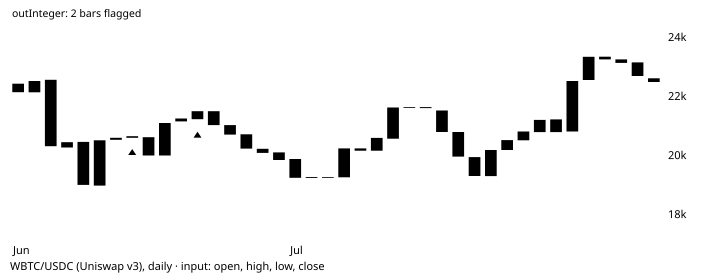

Values plotted in this chart, from the file beside it:
# TA-Lib reference data: CDLGAPSIDESIDEW…
# series: WBTC/USDC (Uniswap v3), daily
# input: wbtc_usdc_2022-06-14.csv; windo…
# parameters: (defaults)
# inputs: inPriceOHLC=OHLC
# outputs: outInteger (shift 0)
# lookback: 7
date, open, high, low, close, volume, outInteger
2022-06-14, 22434, 23200, 20558, 22145, 6071, 
2022-06-15, 22141, 22672, 20078, 22526, 7817, 
2022-06-16, 22566, 23422, 20105, 20318, 2703, 
2022-06-17, 20271, 21247, 20265, 20452, 2260, 
2022-06-18, 20461, 20700, 17604, 19007, 2300, 
2022-06-19, 18983, 20712, 17994, 20517, 2500, 
2022-06-20, 20533, 20929, 19657, 20602, 1662, 
2022-06-21, 20601, 21634, 20391, 20657, 1506, 100
2022-06-22, 20622, 20797, 19813, 20002, 1965, 0
2022-06-23, 20001, 21114, 19933, 21102, 1581, 0
2022-06-24, 21158, 21464, 20787, 21257, 1372, 0
2022-06-25, 21232, 21503, 20976, 21503, 834.8, 100
2022-06-26, 21502, 21782, 21020, 21032, 1935, 0
2022-06-27, 21031, 21459, 20584, 20711, 790.8, 0
2022-06-28, 20719, 21107, 20183, 20236, 1034, 0
2022-06-29, 20228, 20346, 19890, 20091, 850, 0
2022-06-30, 20106, 20106, 18704, 19848, 1449, 0
2022-07-01, 19884, 20666, 19012, 19245, 2732, 0
2022-07-02, 19243, 19358, 19014, 19272, 512.1, 0
2022-07-03, 19271, 19542, 18840, 19266, 1016, 0
2022-07-04, 19264, 20242, 19079, 20242, 1278, 0
2022-07-05, 20242, 20661, 19340, 20165, 2652, 0
2022-07-06, 20165, 20598, 19806, 20598, 2757, 0
2022-07-07, 20569, 21756, 20315, 21626, 1052, 0
2022-07-08, 21620, 22342, 21231, 21642, 2253, 0
2022-07-09, 21641, 21862, 21406, 21607, 1072, 0
2022-07-10, 21527, 21527, 20698, 20797, 790.2, 0
2022-07-11, 20796, 20796, 19924, 19963, 1016, 0
2022-07-12, 19948, 19968, 19298, 19308, 799.2, 0
2022-07-13, 19304, 20189, 18930, 20189, 1845, 0
2022-07-14, 20189, 20795, 19664, 20525, 1291, 0
2022-07-15, 20516, 21134, 20420, 20814, 1066, 0
2022-07-16, 20796, 21508, 20519, 21209, 908.3, 0
2022-07-17, 21223, 21640, 20736, 20794, 1106, 0
2022-07-18, 20816, 22742, 20816, 22526, 1779, 0
2022-07-19, 22561, 23691, 21713, 23345, 2538, 0
2022-07-20, 23349, 24195, 22965, 23257, 1927, 0
2022-07-21, 23258, 23375, 22367, 23140, 874.3, 0
2022-07-22, 23155, 23676, 22541, 22694, 371.9, 0
2022-07-23, 22618, 22933, 21985, 22492, 430.9, 0
